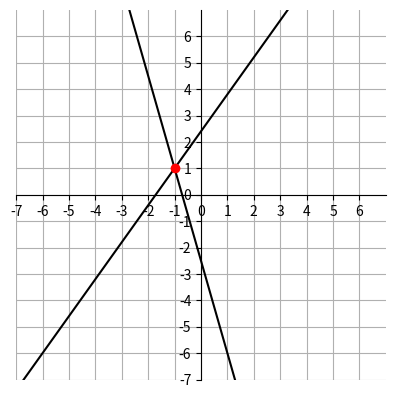

Python code for this plot:
import numpy as np
import matplotlib.pyplot as plt


A = np.array([[7, 2], [-7, 5]])
b = np.array([-5, 12])

x = np.linalg.solve(A, b)

# 해벡터인 x를 그래프로 표현하기 위해 x1, y1로 표기합니다.
x1, y1 = x
print(x1, y1)



fig = plt.figure()
ax = fig.add_subplot(1, 1, 1)


# 선형 방정식을 직선으로 그립니다.
a1 = A[:, 0]
b1 = A[:, 1]
c1 = -b

# c1x + c2y = c3
# c2y = c3 - c1x
# y = (c3-c1x)/c2

for c1, c2, c3 in zip(A[:, 0], A[:, 1], b):
    x = np.linspace(-7, 7, 100)
    y = (c3-c1*x)/c2
    ax.plot(x, y, color="black")


# 연립 방정식의 해를 빨간점으로 표시합니다.
ax.plot(x1, y1, 'ro')

ax.axis([-7, 7, -7, 7])
ax.set_xticks(range(-7, 7))
ax.set_yticks(range(-7,7))
ax.grid()
ax.set_axisbelow(True)
ax.set_aspect('equal', adjustable='box')

ax.spines['left'].set_position('zero')
ax.spines['bottom'].set_position('zero')

ax.spines['right'].set_color('none')
ax.spines['top'].set_color('none')

plt.show()
